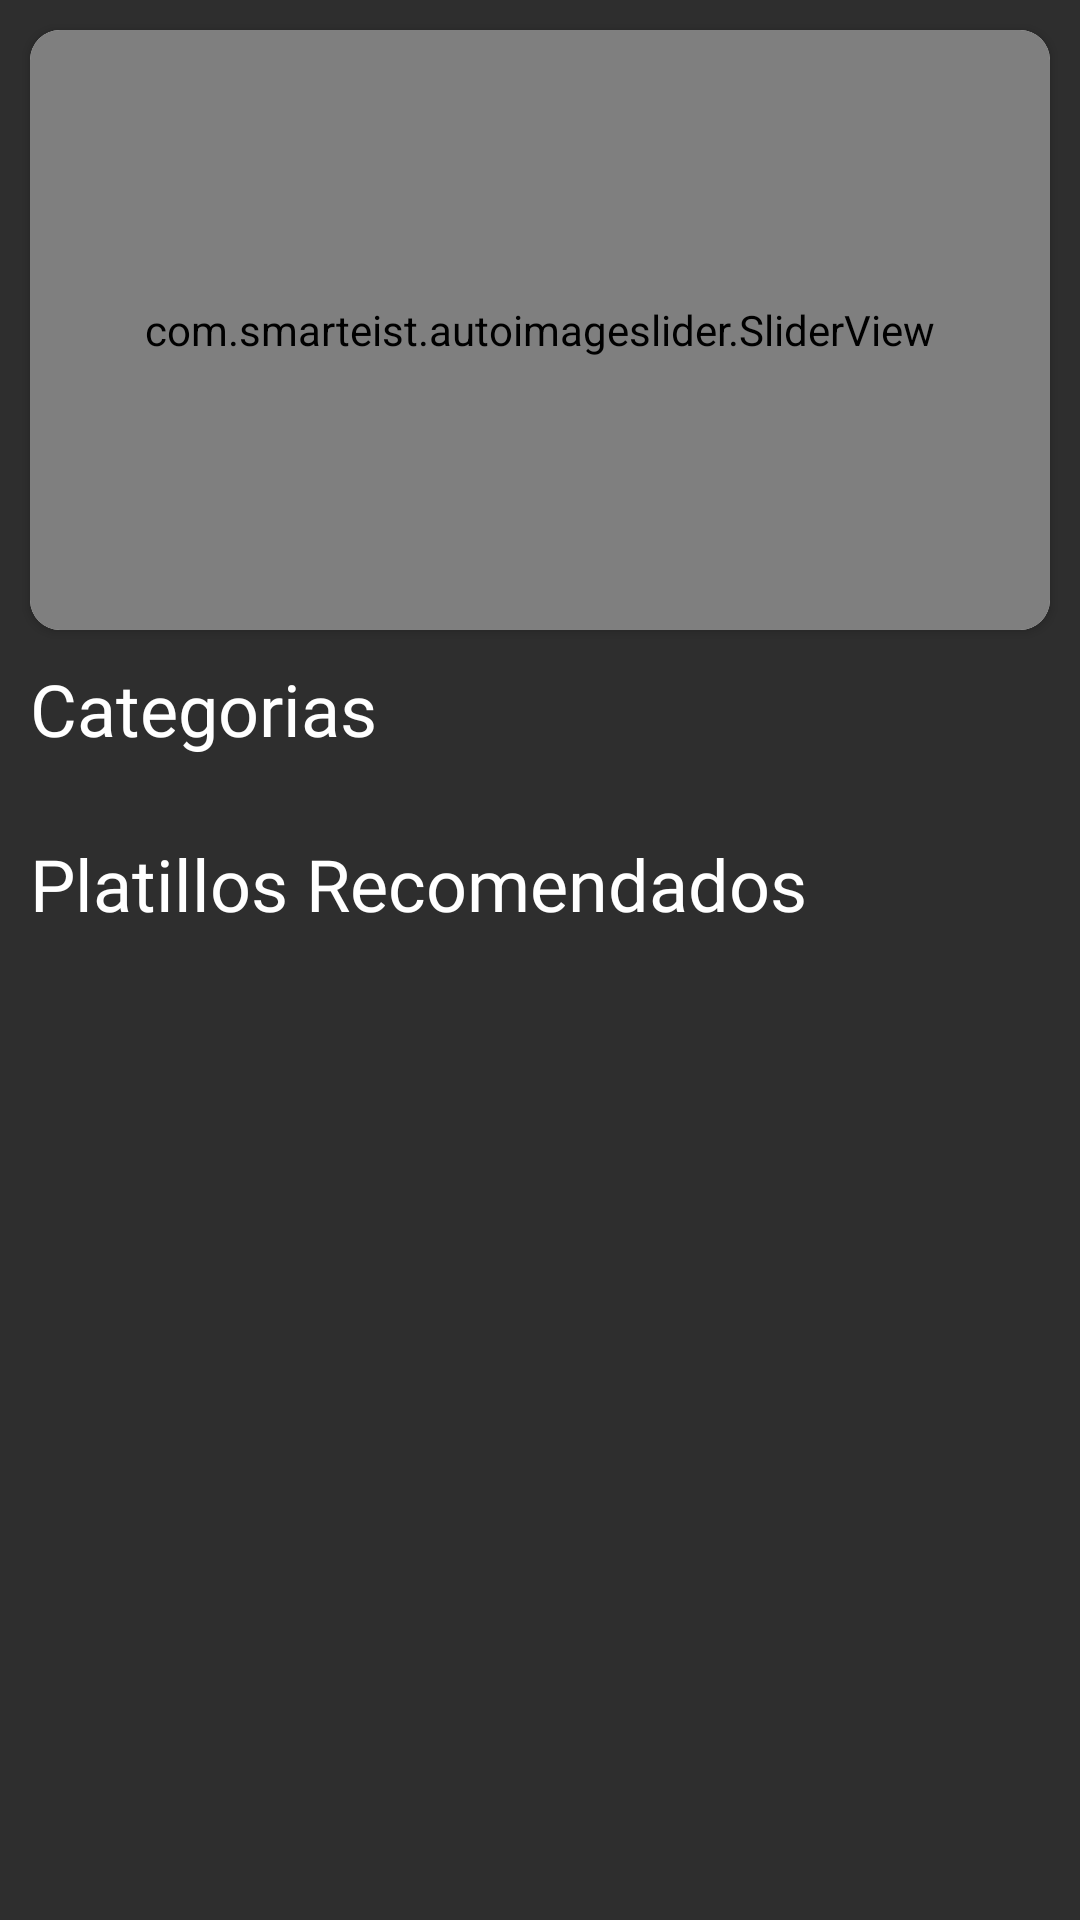

Android layout source for this screen:
<!-- AndroidManifest.xml: application theme Theme.PlatillosVoladoresApp -->
<!-- res/layout/fragment_inicio.xml -->
<?xml version="1.0" encoding="utf-8"?>
<LinearLayout xmlns:android="http://schemas.android.com/apk/res/android"
    xmlns:app="http://schemas.android.com/apk/res-auto"
    xmlns:tools="http://schemas.android.com/tools"
    android:layout_width="match_parent"
    android:layout_height="match_parent"
    android:background="#2e2e2e"
    android:orientation="vertical"
    tools:context=".activity.ui.inicio.InicioFragment">

    <ScrollView
        android:layout_width="match_parent"
        android:layout_height="wrap_content">

        <LinearLayout
            android:layout_width="match_parent"
            android:layout_height="wrap_content"
            android:orientation="vertical">

            <androidx.cardview.widget.CardView
                android:layout_width="match_parent"
                android:layout_height="wrap_content"
                android:layout_margin="10dp"
                app:cardCornerRadius="10dp">

                <com.smarteist.autoimageslider.SliderView
                    android:id="@+id/svCarrusel"
                    android:layout_width="match_parent"
                    android:layout_height="200dp"
                    app:sliderAnimationDuration="600"
                    app:sliderAutoCycleDirection="back_and_forth"
                    app:sliderAutoCycleEnabled="true"
                    app:sliderIndicatorAnimationDuration="600"
                    app:sliderIndicatorGravity="center_horizontal|bottom"
                    app:sliderIndicatorMargin="15dp"
                    app:sliderIndicatorOrientation="horizontal"
                    app:sliderIndicatorPadding="3dp"
                    app:sliderIndicatorRadius="2dp"
                    app:sliderIndicatorSelectedColor="#5A5A5A"
                    app:sliderIndicatorUnselectedColor="#FFF"
                    app:sliderScrollTimeInSec="1"
                    app:sliderStartAutoCycle="true" />

            </androidx.cardview.widget.CardView>
            <TextView
                android:layout_width="wrap_content"
                android:layout_height="wrap_content"
                android:layout_marginStart="10dp"
                android:layout_marginBottom="10dp"
                android:fontFamily="@font/san_francisco"
                android:text="Categorias"
                android:textColor="#fff"
                android:textSize="24dp"/>

            <GridView
                android:id="@+id/gvCategorias"
                android:layout_width="match_parent"
                android:layout_height="match_parent"
                android:layout_margin="8dp"
                android:numColumns="3"/>
            <TextView
                android:layout_width="wrap_content"
                android:layout_height="wrap_content"
                android:layout_marginStart="10dp"
                android:layout_marginBottom="10dp"
                android:fontFamily="@font/san_francisco"
                android:text="Platillos Recomendados"
                android:textColor="#fff"
                android:textSize="24dp" />

            <RelativeLayout
                android:layout_width="match_parent"
                android:layout_height="match_parent">

                <androidx.recyclerview.widget.RecyclerView
                    android:id="@+id/rcvPlatillosRecomendados"
                    android:layout_width="match_parent"
                    android:layout_height="match_parent"
                    android:layout_margin="8dp"
                    android:layout_alignParentBottom="true"/>

            </RelativeLayout>
        </LinearLayout>
    </ScrollView>
</LinearLayout>
<!-- resources referenced by this layout -->
<resources>
  <style name="Theme.PlatillosVoladoresApp" parent="Theme.MaterialComponents.DayNight.NoActionBar">
          
          <item name="colorPrimary">@color/purple_500</item>
          <item name="colorPrimaryVariant">@color/purple_700</item>
          <item name="colorOnPrimary">@color/white</item>
          
          <item name="colorSecondary">@color/teal_200</item>
          <item name="colorSecondaryVariant">@color/teal_700</item>
          <item name="colorOnSecondary">@color/black</item>
          
          <item name="android:statusBarColor">?attr/colorPrimaryVariant</item>
          
      </style>
  <color name="purple_500">#FF5D2D9C</color>
  <color name="purple_700">#FF3700B3</color>
  <color name="white">#FFFFFFFF</color>
  <color name="teal_200">#FF03DAC5</color>
  <color name="teal_700">#FF018786</color>
  <color name="black">#FF000000</color>
</resources>
